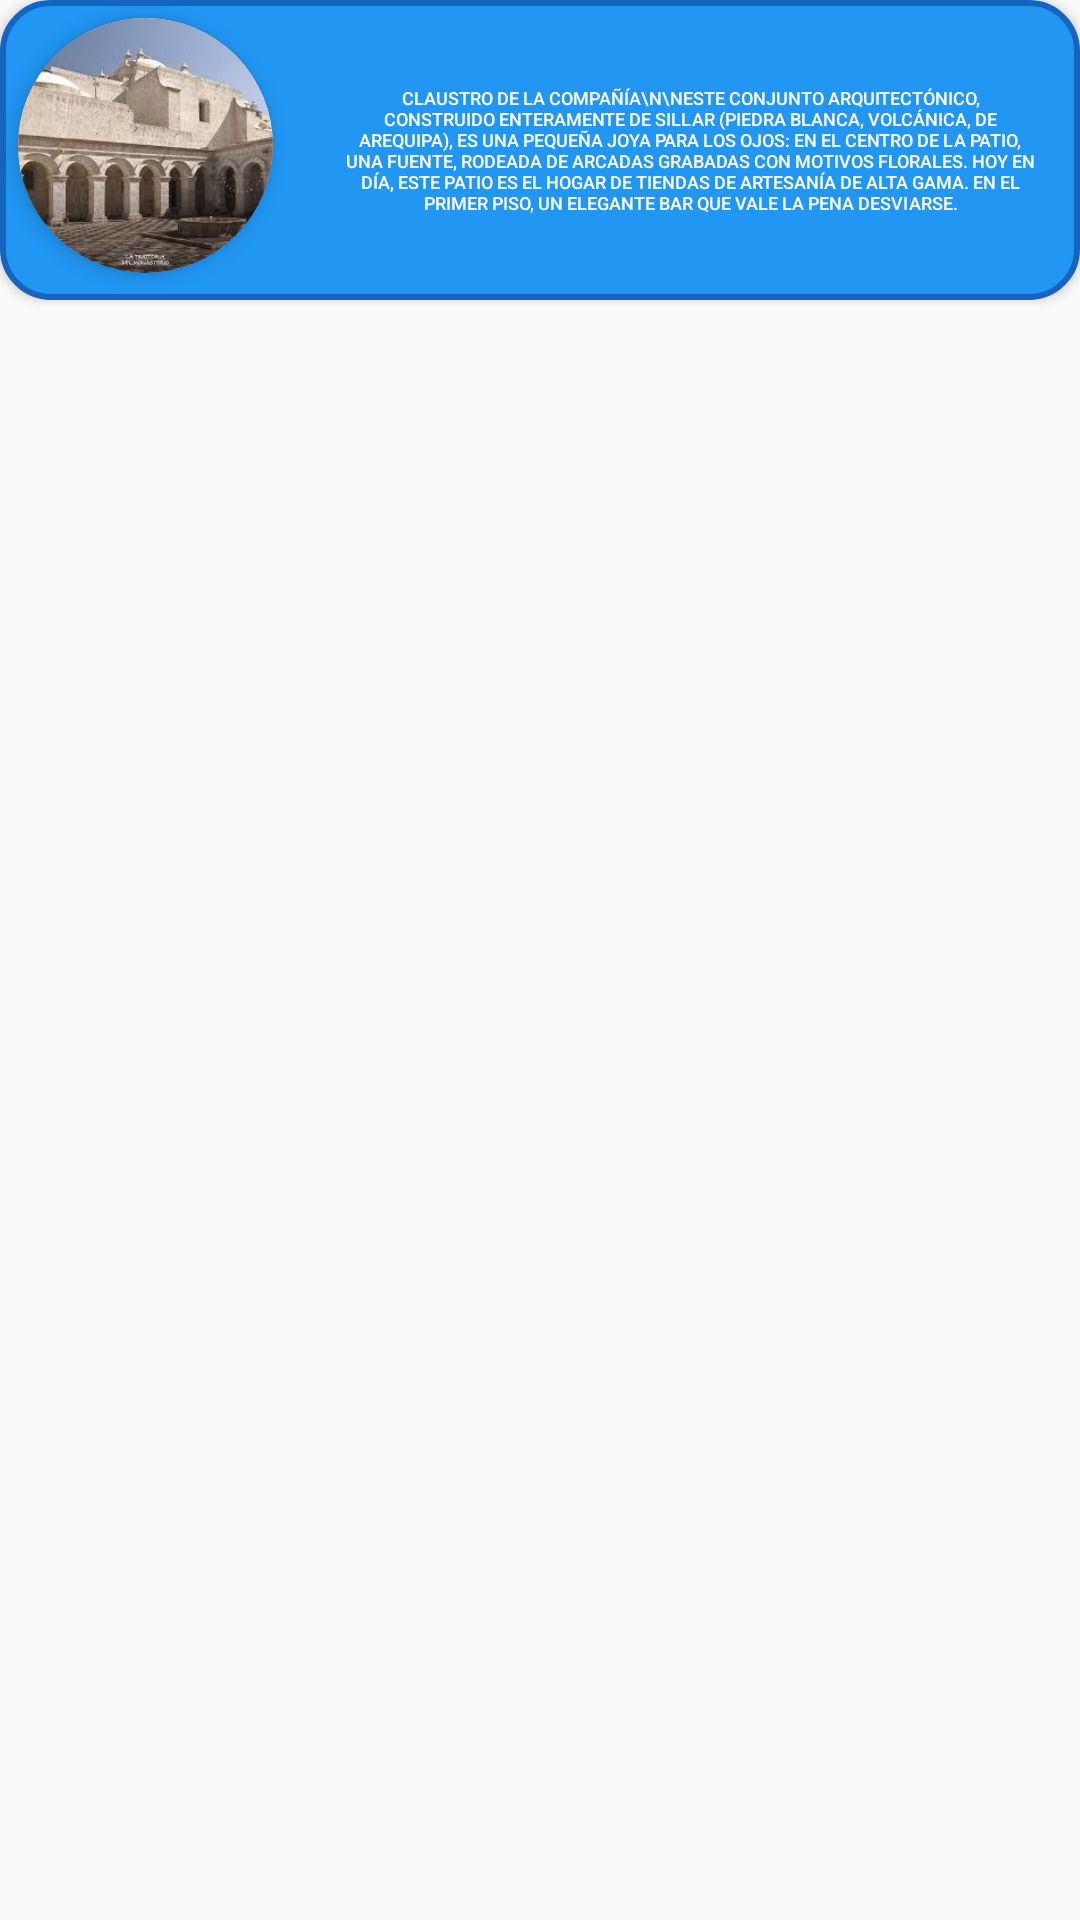

Reconstruct the res/layout file that produces this screen, plus the resources it refers to.
<!-- AndroidManifest.xml: application theme Theme.LAB05_IDNP -->
<!-- res/layout/fragment_claustro.xml -->
<?xml version="1.0" encoding="utf-8"?>
<androidx.constraintlayout.widget.ConstraintLayout xmlns:android="http://schemas.android.com/apk/res/android"
    xmlns:app="http://schemas.android.com/apk/res-auto"
    xmlns:tools="http://schemas.android.com/tools"
    android:layout_width="match_parent"
    android:layout_height="match_parent"
    tools:context=".claustro">

    <ImageView
        android:id="@+id/imageView"
        android:layout_width="85dp"
        android:layout_height="85dp"
        android:layout_marginStart="6dp"
        android:layout_marginTop="6dp"
        android:background="@drawable/circular_image"
        android:clipToOutline="true"
        android:cropToPadding="true"
        android:elevation="4dp"
        android:src="@drawable/claustros"
        app:layout_constraintStart_toStartOf="@+id/button4"
        app:layout_constraintTop_toTopOf="parent" />

    <Button
        android:id="@+id/button4"
        android:layout_width="match_parent"
        android:layout_height="100dp"
        android:background="@drawable/rounded_button"
        android:paddingStart="115dp"
        android:paddingEnd="15dp"
        android:text="Claustro de la Compañía\n\nEste conjunto arquitectónico, construido enteramente de sillar (piedra blanca, volcánica, de Arequipa), es una pequeña joya para los ojos: en el centro de la patio, una fuente, rodeada de arcadas grabadas con motivos florales. Hoy en día, este patio es el hogar de tiendas de artesanía de alta gama. En el primer piso, un elegante bar que vale la pena desviarse."
        android:textColor="#FFFFFF"
        android:textSize="6dp"
        app:layout_constraintEnd_toEndOf="parent"
        app:layout_constraintStart_toStartOf="parent"
        app:layout_constraintTop_toTopOf="parent" />

</androidx.constraintlayout.widget.ConstraintLayout>
<!-- resources referenced by this layout -->
<resources>
  <!-- drawable circular_image (drawable) -->
  <?xml version="1.0" encoding="utf-8"?>
  <shape xmlns:android="http://schemas.android.com/apk/res/android"
      android:shape="oval">
      <solid android:color="#FFFFFF"/> 
  </shape>
  <!-- drawable claustros: jpg bitmap (drawable, 9846 bytes) -->
  <!-- drawable rounded_button (drawable) -->
  <?xml version="1.0" encoding="utf-8"?>
  <shape xmlns:android="http://schemas.android.com/apk/res/android"
      android:shape="rectangle">
  
      
      <solid android:color="#2196F3" /> 
      <corners android:radius="16dp" />
      <stroke
          android:width="2dp"
          android:color="#1565C0" /> 
  </shape>
  <style name="Theme.LAB05_IDNP" parent="Base.Theme.LAB05_IDNP" />
  <style name="Base.Theme.LAB05_IDNP" parent="Theme.AppCompat.Light.NoActionBar">
          
          
      </style>
</resources>
